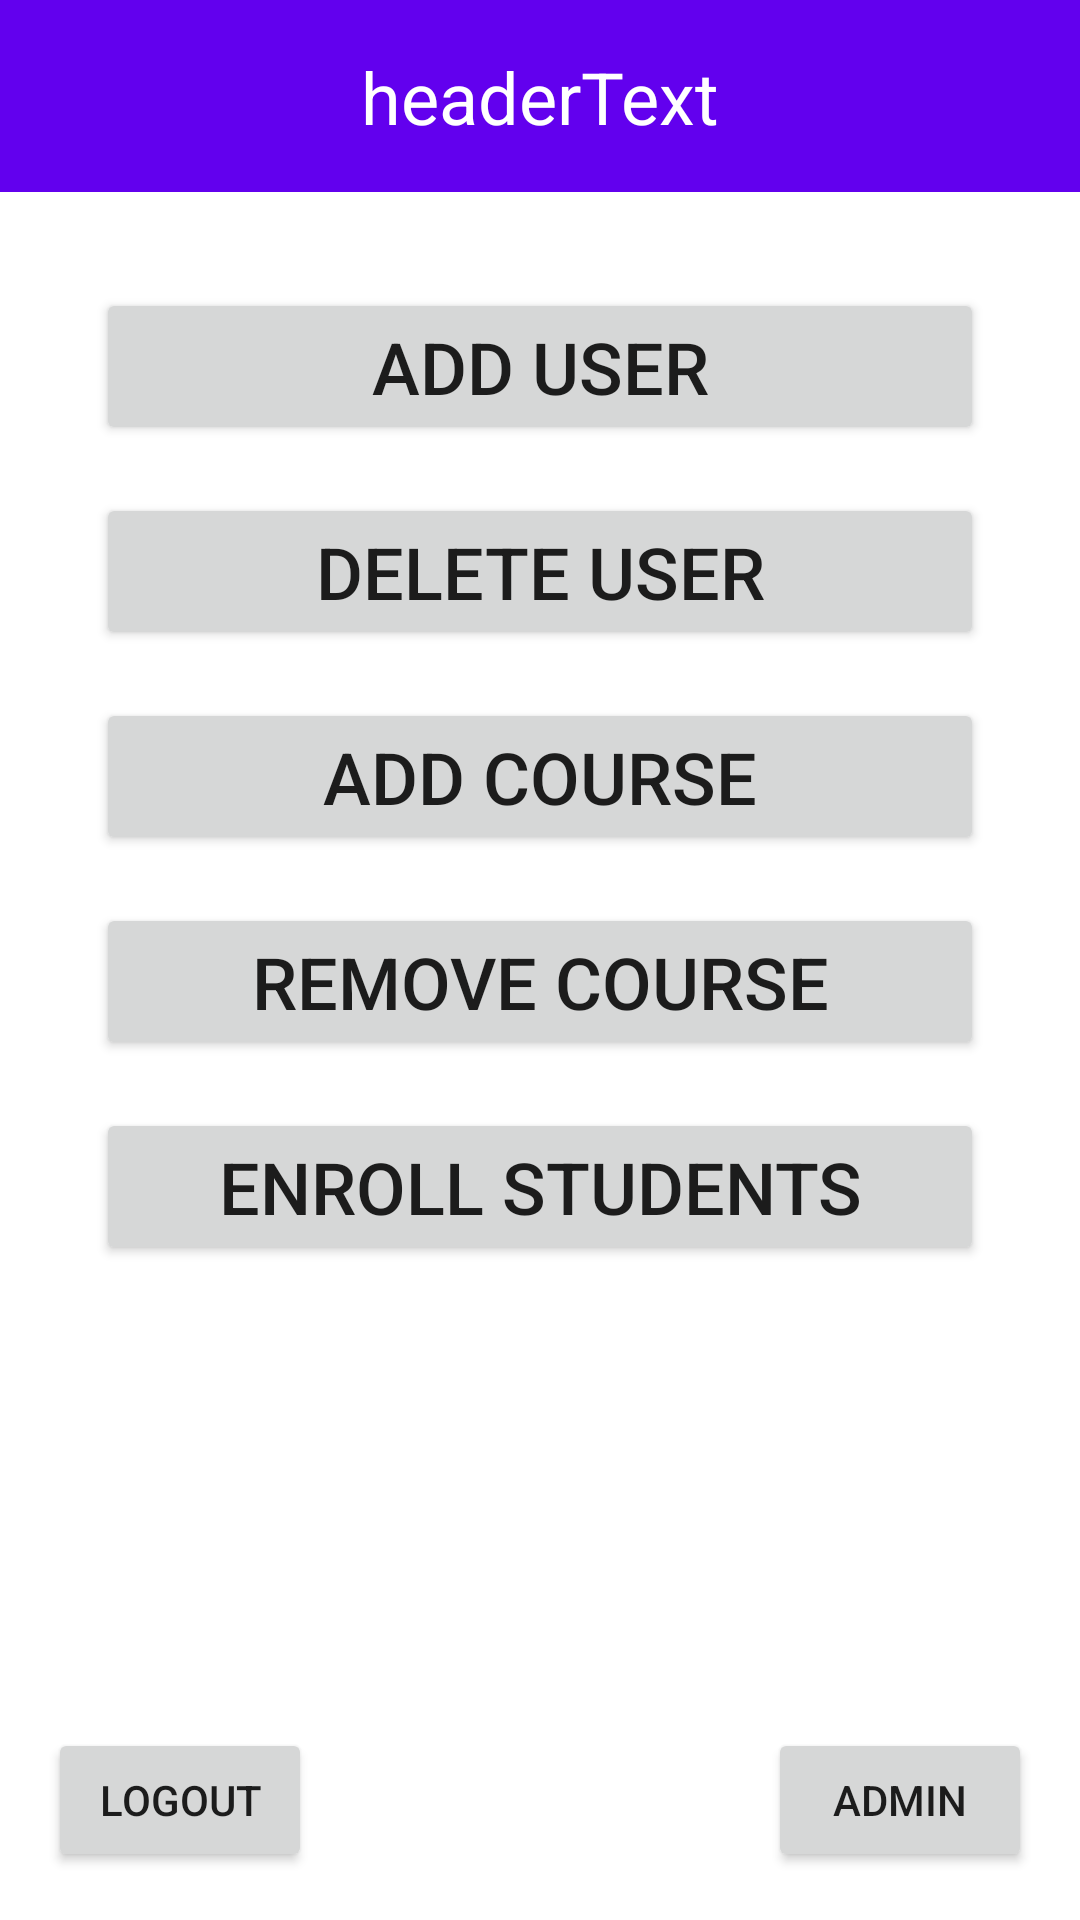

Write the Android layout XML for this screen, with the resource values it uses.
<!-- AndroidManifest.xml: application theme Theme.EasyGrader -->
<!-- res/layout/activity_admin_landing_page.xml -->
<?xml version="1.0" encoding="utf-8"?>
<LinearLayout xmlns:android="http://schemas.android.com/apk/res/android"
    xmlns:app="http://schemas.android.com/apk/res-auto"
    xmlns:tools="http://schemas.android.com/tools"
    android:layout_width="match_parent"
    android:layout_height="match_parent"
    android:orientation="vertical">

    <include
        android:id="@+id/include"
        layout="@layout/header"
        android:layout_width="match_parent"
        android:layout_height="wrap_content"
        app:layout_constraintEnd_toEndOf="parent"
        app:layout_constraintStart_toStartOf="parent"
        app:layout_constraintTop_toTopOf="parent" />

    <androidx.constraintlayout.widget.ConstraintLayout
        android:layout_width="match_parent"
        android:layout_height="match_parent"
        tools:context=".AdminLandingPageActivity">

        <Button
            android:id="@+id/addUserButton"
            android:layout_width="0dp"
            android:layout_height="wrap_content"
            android:layout_marginStart="32dp"
            android:layout_marginTop="32dp"
            android:layout_marginEnd="32dp"
            android:paddingVertical="10dp"
            android:textSize="24sp"
            android:text="@string/add_user"
            app:layout_constraintEnd_toEndOf="parent"
            app:layout_constraintStart_toStartOf="parent"
            app:layout_constraintTop_toTopOf="parent" />

        <Button
            android:id="@+id/deleteUserButton"
            android:layout_width="0dp"
            android:layout_height="wrap_content"
            android:layout_marginStart="32dp"
            android:layout_marginTop="16dp"
            android:layout_marginEnd="32dp"
            android:paddingVertical="10dp"
            android:textSize="24sp"
            android:text="@string/delete_user"
            app:layout_constraintEnd_toEndOf="parent"
            app:layout_constraintStart_toStartOf="parent"
            app:layout_constraintTop_toBottomOf="@+id/addUserButton" />

        <Button
            android:id="@+id/addCourseButton"
            android:layout_width="0dp"
            android:layout_height="wrap_content"
            android:layout_marginStart="32dp"
            android:layout_marginTop="16dp"
            android:layout_marginEnd="32dp"
            android:paddingVertical="10dp"
            android:textSize="24sp"
            android:text="@string/add_course"
            app:layout_constraintEnd_toEndOf="parent"
            app:layout_constraintStart_toStartOf="parent"
            app:layout_constraintTop_toBottomOf="@+id/deleteUserButton" />

        <Button
            android:id="@+id/removeCourseButton"
            android:layout_width="0dp"
            android:layout_height="wrap_content"
            android:layout_marginStart="32dp"
            android:layout_marginTop="16dp"
            android:layout_marginEnd="32dp"
            android:paddingVertical="10dp"
            android:textSize="24sp"
            android:text="@string/remove_course"
            app:layout_constraintEnd_toEndOf="parent"
            app:layout_constraintStart_toStartOf="parent"
            app:layout_constraintTop_toBottomOf="@+id/addCourseButton" />

        <Button
            android:id="@+id/enrollStudentsButton"
            android:layout_width="0dp"
            android:layout_height="wrap_content"
            android:layout_marginStart="32dp"
            android:layout_marginTop="16dp"
            android:layout_marginEnd="32dp"
            android:paddingVertical="10dp"
            android:textSize="24sp"
            android:text="@string/enroll_students"
            app:layout_constraintEnd_toEndOf="parent"
            app:layout_constraintStart_toStartOf="parent"
            app:layout_constraintTop_toBottomOf="@+id/removeCourseButton" />

        <Button
            android:id="@+id/logoutButton"
            android:layout_width="wrap_content"
            android:layout_height="wrap_content"
            android:layout_marginStart="16dp"
            android:layout_marginBottom="16dp"
            android:text="@string/logout"
            app:layout_constraintBottom_toBottomOf="parent"
            app:layout_constraintStart_toStartOf="parent" />

        <Button
            android:id="@+id/adminButton"
            android:layout_width="wrap_content"
            android:layout_height="wrap_content"
            android:layout_marginEnd="16dp"
            android:layout_marginBottom="16dp"
            android:text="@string/admin"
            app:layout_constraintBottom_toBottomOf="parent"
            app:layout_constraintEnd_toEndOf="parent" />
    </androidx.constraintlayout.widget.ConstraintLayout>
</LinearLayout>
<!-- res/layout/header.xml (included above) -->
<FrameLayout xmlns:android="http://schemas.android.com/apk/res/android"
    xmlns:app="http://schemas.android.com/apk/res-auto"
    xmlns:tools="http://schemas.android.com/tools"
    android:layout_width="match_parent"
    android:layout_height="wrap_content">


    <androidx.constraintlayout.widget.ConstraintLayout
        android:layout_width="match_parent"
        android:layout_height="64dp"
        android:background="?attr/colorPrimary">

        <TextView
            android:id="@+id/headerText"
            android:layout_width="wrap_content"
            android:layout_height="wrap_content"
            android:textColor="?attr/colorOnPrimary"
            android:textSize="24sp"
            app:layout_constraintBottom_toBottomOf="parent"
            app:layout_constraintEnd_toEndOf="parent"
            app:layout_constraintStart_toStartOf="parent"
            app:layout_constraintTop_toTopOf="parent"
            tools:text="headerText" />
    </androidx.constraintlayout.widget.ConstraintLayout>
</FrameLayout>
<!-- resources referenced by this layout -->
<resources>
  <string name="add_course">Add Course</string>
  <string name="add_user">Add User</string>
  <string name="admin">Admin</string>
  <string name="delete_user">Delete User</string>
  <string name="enroll_students">Enroll Students</string>
  <string name="logout">Logout</string>
  <string name="remove_course">Remove Course</string>
  <style name="Theme.EasyGrader" parent="Theme.MaterialComponents.DayNight.NoActionBar">
          
          <item name="colorPrimary">@color/purple_500</item>
          <item name="colorPrimaryVariant">@color/purple_700</item>
          <item name="colorOnPrimary">@color/white</item>
          
          <item name="colorSecondary">@color/teal_200</item>
          <item name="colorSecondaryVariant">@color/teal_700</item>
          <item name="colorOnSecondary">@color/black</item>
          
          <item name="android:statusBarColor">?attr/colorPrimaryVariant</item>
          
      </style>
  <!-- not gathered from this repository: default colours our renderer supplied (Android Studio template values) -->
  <color name="purple_500">#FF6200EE</color>
  <color name="purple_700">#FF3700B3</color>
  <color name="teal_200">#FF03DAC5</color>
  <color name="teal_700">#FF018786</color>
  <color name="black">#FF000000</color>
  <color name="white">#FFFFFFFF</color>
</resources>
